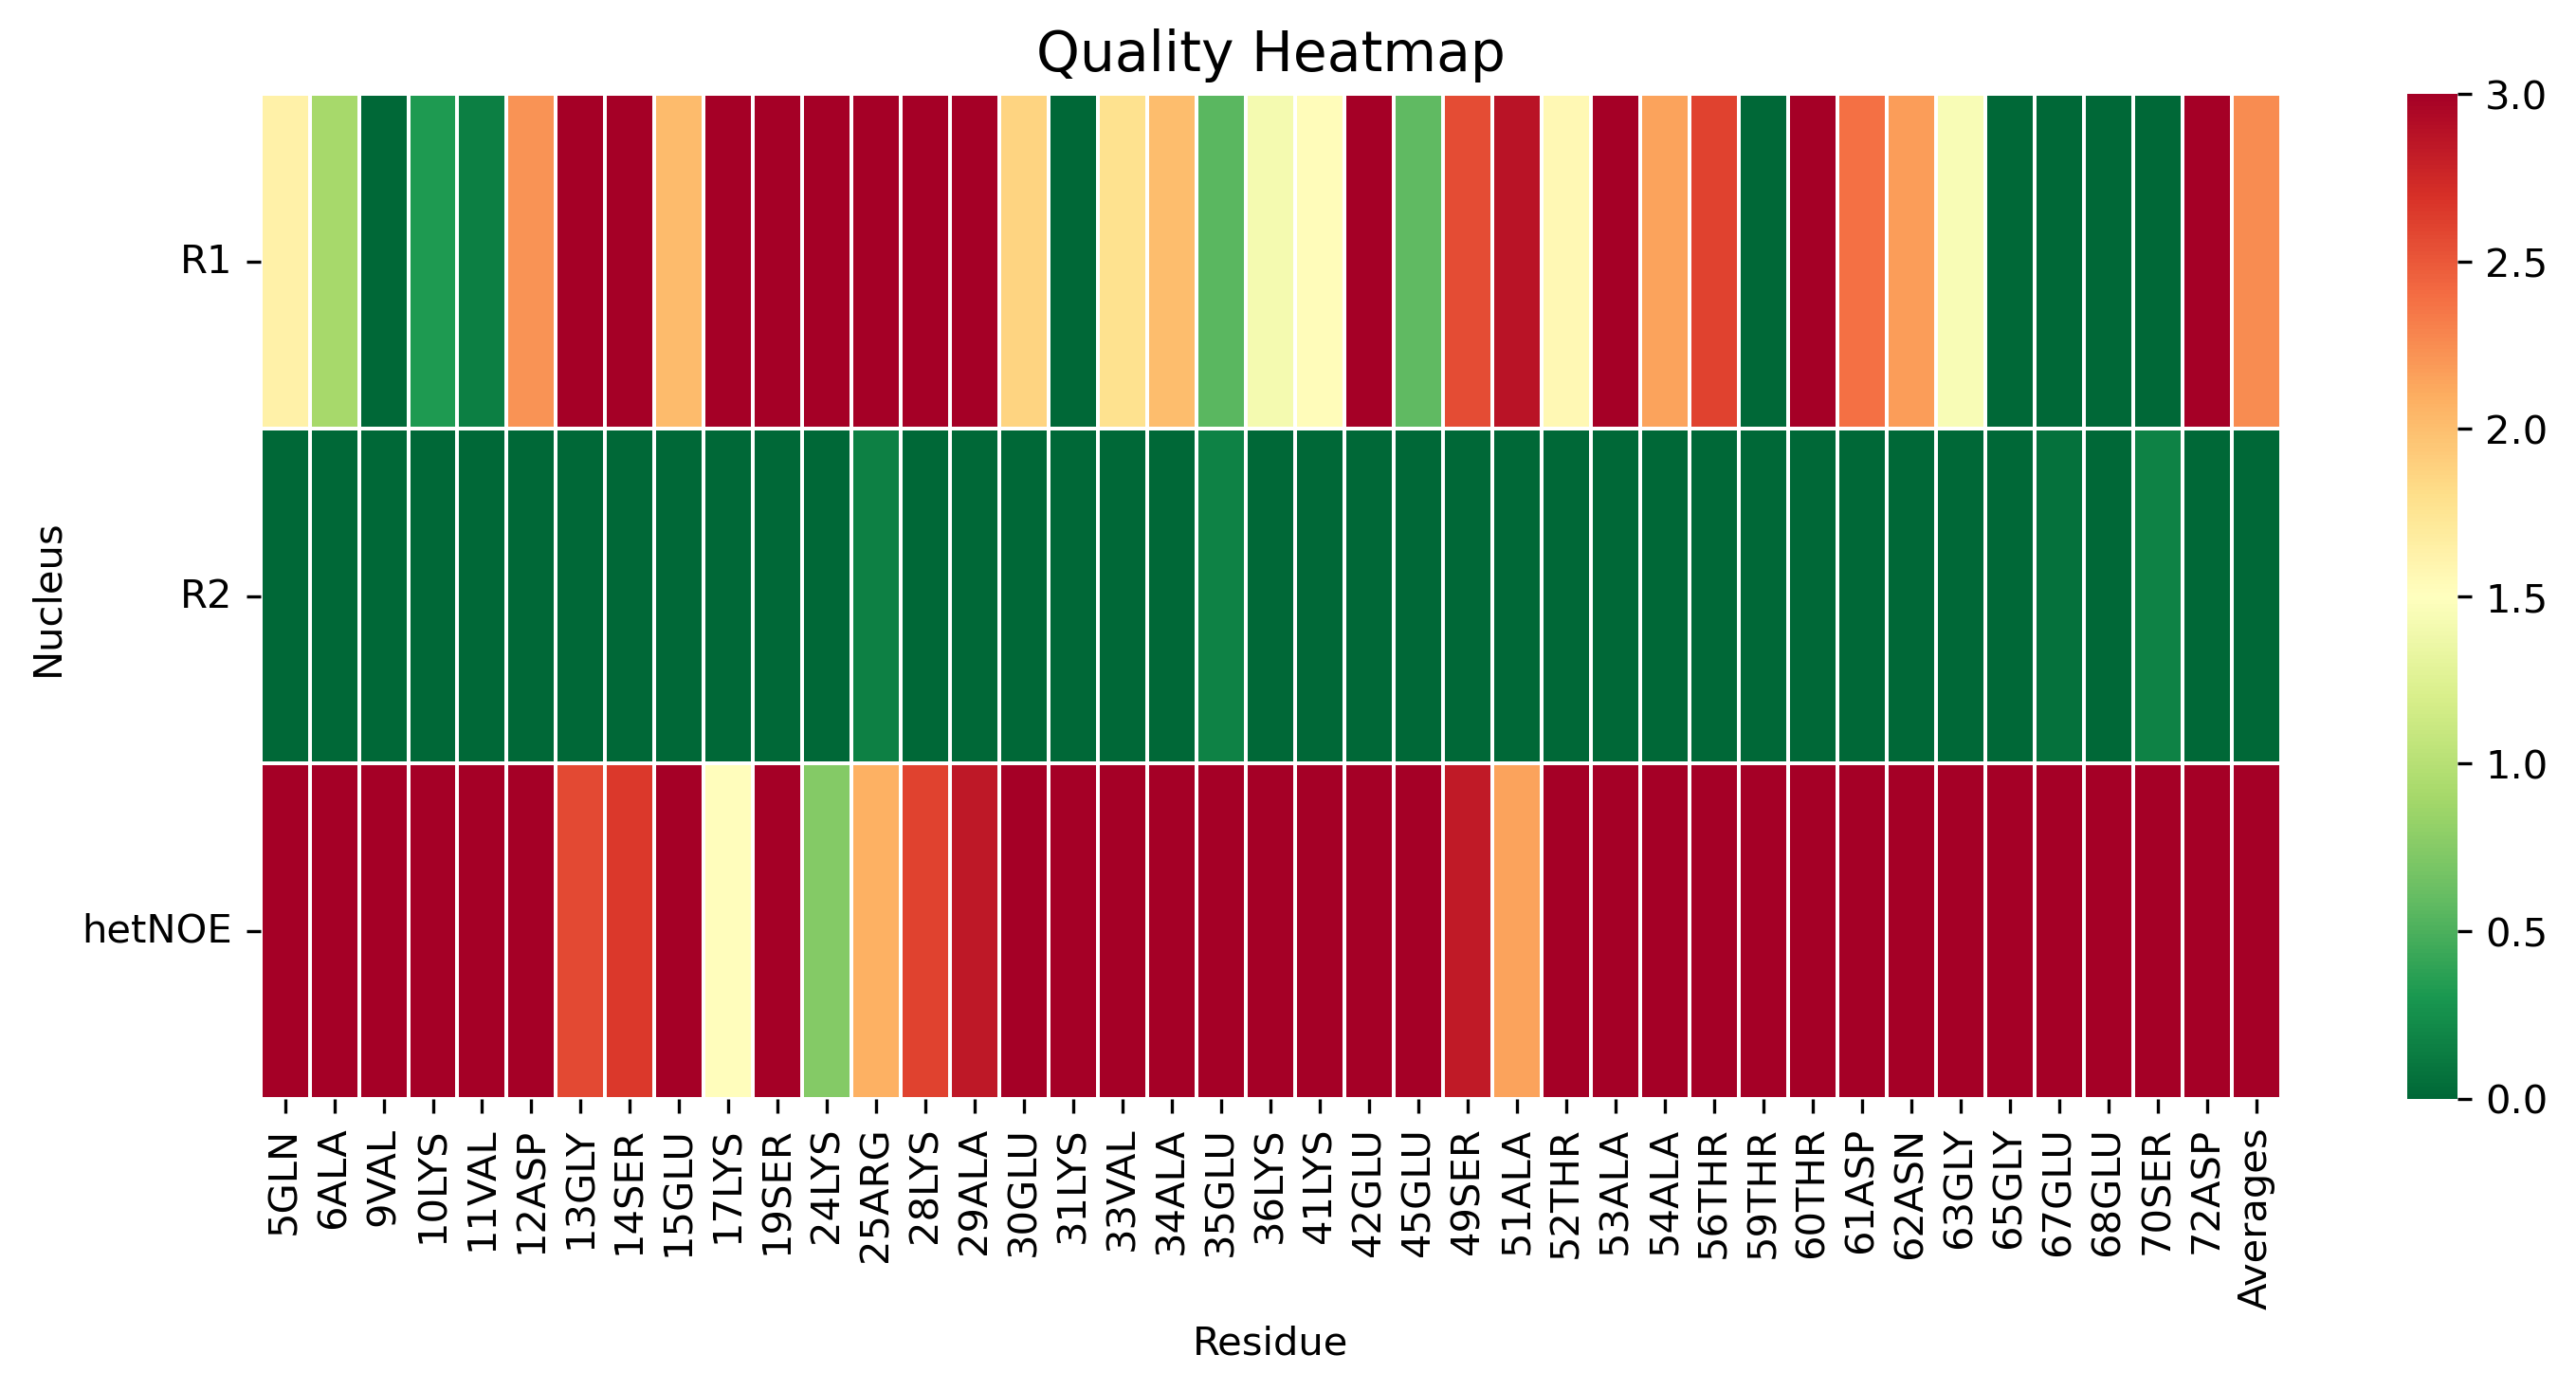

The table this chart was drawn from, first rows:
, 5GLN, 6ALA, 9VAL, 10LYS, 11VAL, 12ASP, 13GLY, 14SER, 15GLU, 17LYS, 19SER, 24LYS, 25ARG, 28LYS, 29ALA, 30GLU, 31LYS, 33VAL, 34ALA, 35GLU, 36LYS, 41LYS, 42GLU
R1, 1.635, 0.9088, 0.0, 0.3213, 0.144, 2.224, 4.285, 4.027, 2.018, 3.575, 3.491, 3.581, 3.199, 4.325, 3.729, 1.868, 0.0, 1.772, 2.014, 0.5616, 1.415, 1.529, 4.018
R2, 0.0, 0.0, 0.0, 0.0, 0.0, 0.0, 0.0, 0.0, 0.0, 0.0, 0.0, 0.0, 0.1624, 0.0, 0.0, 0.008592, 0.0, 0.0, 0.0, 0.1737, 0.0, 0.0, 0.0
hetNOE, 19.14, 17.72, 5.546, 8.795, 8.991, 5.359, 2.567, 2.656, 3.465, 1.515, 4.007, 0.7477, 2.084, 2.603, 2.847, 6.105, 13.93, 4.893, 5.174, 11.13, 4.413, 6.187, 3.184
